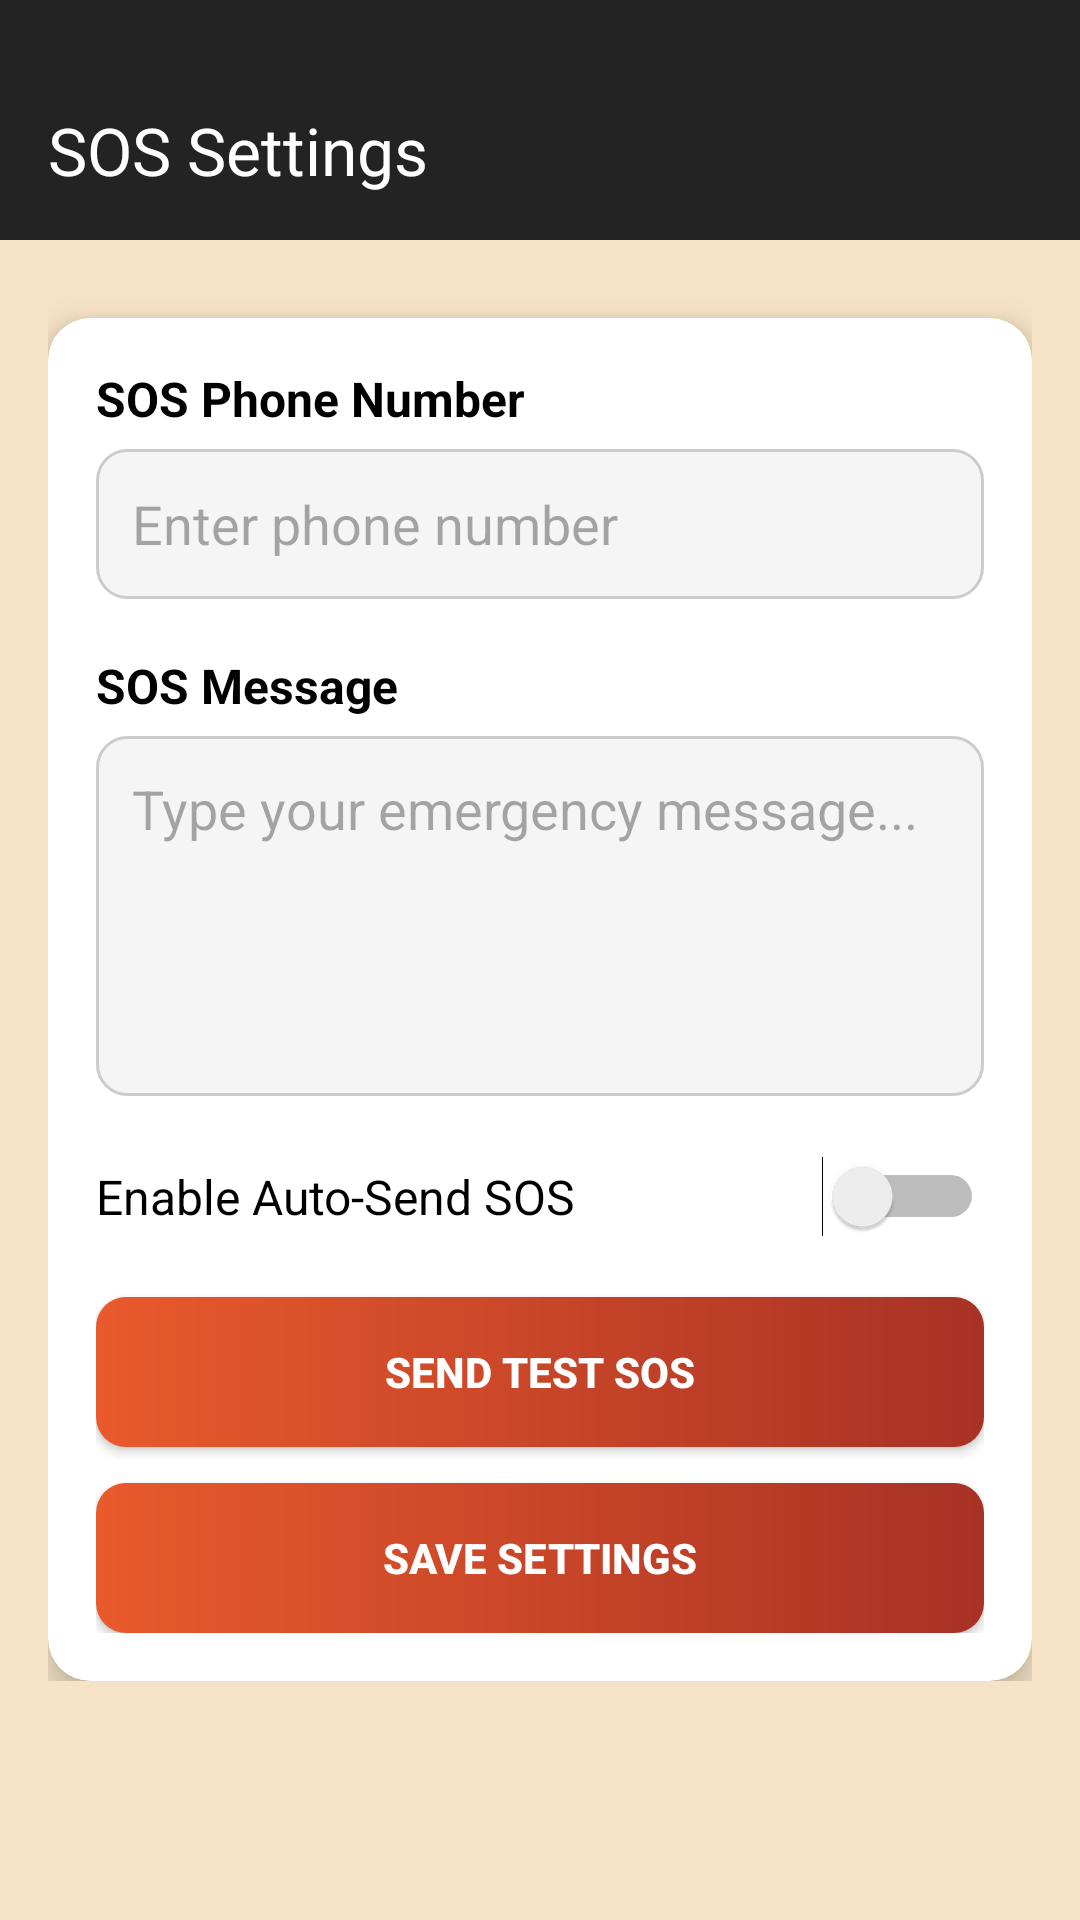

Write the Android layout XML for this screen, with the resource values it uses.
<!-- AndroidManifest.xml: application theme Theme.Accident_Hotspot -->
<!-- res/layout/activity_sossettings.xml -->
<?xml version="1.0" encoding="utf-8"?>
<LinearLayout xmlns:android="http://schemas.android.com/apk/res/android"
    xmlns:app="http://schemas.android.com/apk/res-auto"
    android:orientation="vertical"
    android:layout_width="match_parent"
    android:layout_height="match_parent"
    android:background="#F6E3C7">

    
    <androidx.appcompat.widget.Toolbar
        android:id="@+id/toolbar"
        android:layout_width="match_parent"
        android:layout_height="80dp"
        android:paddingTop="20dp"
        android:background="#232323"
        app:title="SOS Settings"
        app:titleTextColor="#ffffff"
        app:navigationIcon="@drawable/ic_back_arrow" />

    
    <ScrollView
        android:layout_width="match_parent"
        android:layout_height="match_parent"
        android:padding="16dp">

        <LinearLayout
            android:layout_width="match_parent"
            android:layout_height="wrap_content"
            android:orientation="vertical">

            
            <androidx.cardview.widget.CardView
                android:layout_width="match_parent"
                android:layout_height="wrap_content"
                android:layout_marginTop="10dp"
                android:padding="16dp"
                app:cardCornerRadius="14dp"
                app:cardElevation="6dp"
                app:cardBackgroundColor="@android:color/white">

                <LinearLayout
                    android:layout_width="match_parent"
                    android:layout_height="wrap_content"
                    android:orientation="vertical"
                    android:padding="16dp">

                    
                    <TextView
                        android:layout_width="wrap_content"
                        android:layout_height="wrap_content"
                        android:text="SOS Phone Number"
                        android:textSize="16sp"
                        android:textStyle="bold"
                        android:textColor="#000"/>

                    
                    <EditText
                        android:id="@+id/etSosNumber"
                        android:layout_width="match_parent"
                        android:layout_height="50dp"
                        android:background="@drawable/edit_text_bg"
                        android:hint="Enter phone number"
                        android:inputType="phone"
                        android:padding="12dp"
                        android:layout_marginTop="6dp"/>

                    
                    <TextView
                        android:layout_width="wrap_content"
                        android:layout_height="wrap_content"
                        android:text="SOS Message"
                        android:textSize="16sp"
                        android:textStyle="bold"
                        android:textColor="#000"
                        android:layout_marginTop="18dp"/>

                    
                    <EditText
                        android:id="@+id/etSosMessage"
                        android:layout_width="match_parent"
                        android:layout_height="120dp"
                        android:background="@drawable/edit_text_bg"
                        android:hint="Type your emergency message..."
                        android:padding="12dp"
                        android:gravity="top"
                        android:inputType="textMultiLine"
                        android:layout_marginTop="6dp"/>

                    
                    <LinearLayout
                        android:layout_width="match_parent"
                        android:layout_height="wrap_content"
                        android:orientation="horizontal"
                        android:gravity="center_vertical"
                        android:layout_marginTop="20dp">

                        <TextView
                            android:layout_width="0dp"
                            android:layout_height="wrap_content"
                            android:layout_weight="1"
                            android:text="Enable Auto-Send SOS"
                            android:textSize="16sp"
                            android:textColor="#000"/>

                        <Switch
                            android:id="@+id/switchAutoSend"
                            android:layout_width="wrap_content"
                            android:layout_height="wrap_content"/>
                    </LinearLayout>

                    
                    <androidx.appcompat.widget.AppCompatButton
                        android:id="@+id/btnTestSos"
                        android:layout_width="match_parent"
                        android:layout_height="50dp"
                        android:layout_marginTop="20dp"
                        android:text="Send Test SOS"
                        android:textColor="#FFF"
                        android:textStyle="bold"
                        android:background="@drawable/logout_btn_bg" />

                    
                    <androidx.appcompat.widget.AppCompatButton
                        android:id="@+id/btnSaveSos"
                        android:layout_width="match_parent"
                        android:layout_height="50dp"
                        android:layout_marginTop="12dp"
                        android:text="Save Settings"
                        android:textColor="#FFF"
                        android:textStyle="bold"
                        android:background="@drawable/logout_btn_bg" />

                </LinearLayout>

            </androidx.cardview.widget.CardView>

        </LinearLayout>

    </ScrollView>

</LinearLayout>
<!-- resources referenced by this layout -->
<resources>
  <!-- drawable edit_text_bg (drawable) -->
  <?xml version="1.0" encoding="utf-8"?>
  <shape xmlns:android="http://schemas.android.com/apk/res/android"
      android:shape="rectangle">
      <solid android:color="#F5F5F5"/>
      <corners android:radius="10dp"/>
      <stroke android:width="1dp" android:color="#CCCCCC"/>
  </shape>
  <!-- drawable logout_btn_bg (drawable) -->
  <?xml version="1.0" encoding="utf-8"?>
  <shape xmlns:android="http://schemas.android.com/apk/res/android"
      android:shape="rectangle">
      <gradient
          android:startColor="#E95A2C"
          android:endColor="#A83225"
          android:angle="0" />
      <corners android:radius="10dp" />
  </shape>
  <style name="Theme.Accident_Hotspot" parent="Base.Theme.Accident_Hotspot" />
  <style name="Base.Theme.Accident_Hotspot" parent="Theme.Material3.DayNight.NoActionBar">
          
          
      </style>
</resources>
